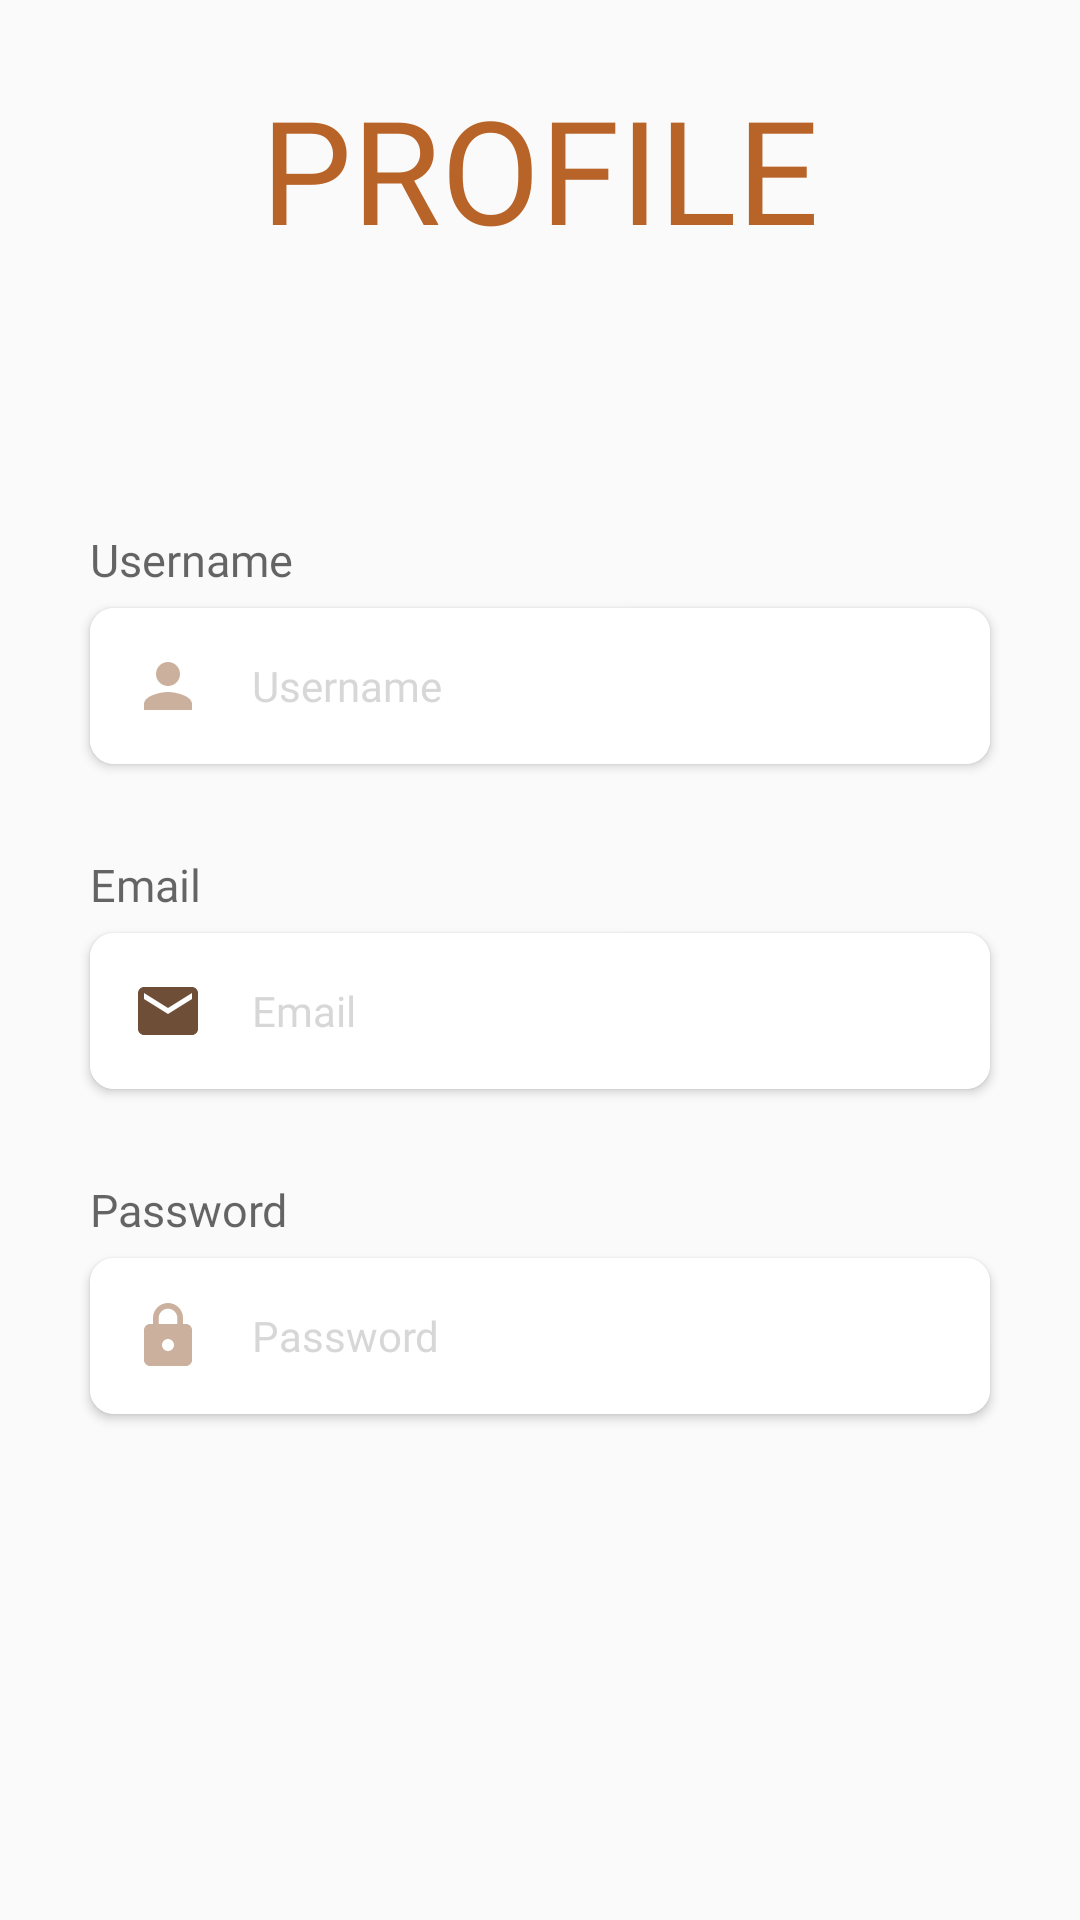

Layout XML and referenced resources for this Android screen:
<!-- AndroidManifest.xml: application theme Theme.Caffind -->
<!-- res/layout/fragment_profile.xml -->
<?xml version="1.0" encoding="utf-8"?>
<FrameLayout xmlns:android="http://schemas.android.com/apk/res/android"
    xmlns:tools="http://schemas.android.com/tools"
    android:layout_width="match_parent"
    android:layout_height="match_parent"
    xmlns:app="http://schemas.android.com/apk/res-auto"
    tools:context=".activities.fragments.FragmentProfile">

    <LinearLayout
        android:layout_width="match_parent"
        android:layout_height="wrap_content"
        android:orientation="vertical"
        android:padding="24dp">

        <TextView
            android:layout_width="match_parent"
            android:layout_height="wrap_content"
            android:gravity="center"
            android:text="PROFILE"
            android:textColor="@color/brown_04"
            android:fontFamily="@font/funnel_display_bold"
            android:textSize="48sp"
            android:layout_marginBottom="64dp"/>

        <TextView
            android:layout_width="match_parent"
            android:layout_height="wrap_content"
            android:layout_marginStart="6dp"
            android:layout_marginTop="24dp"
            android:text="Username"
            android:textColor="@color/black"
            android:fontFamily="@font/montserrat_semi_bold"
            android:textSize="15sp"
            android:alpha="0.6"/>

        <androidx.cardview.widget.CardView
            android:layout_width="match_parent"
            android:layout_height="wrap_content"
            android:layout_gravity="center"
            android:layout_margin="6dp"
            app:cardElevation="2dp"
            app:cardCornerRadius="8dp">

            <EditText
                android:id="@+id/edtUsername"
                android:layout_width="match_parent"
                android:layout_height="wrap_content"
                android:layout_gravity="center"
                android:fontFamily="@font/montserrat_medium"
                android:inputType="text"
                android:enabled="false"
                android:hint="Username"
                android:textSize="14sp"
                android:textColorHint="#99BDBDBD"
                android:textColor="@color/black"
                android:ellipsize="end"
                android:singleLine="true"
                android:scrollHorizontally="true"
                android:background="@color/white"
                android:drawableStart="@drawable/baseline_person_24"
                android:drawablePadding="16dp"
                android:padding="14dp">
            </EditText>
        </androidx.cardview.widget.CardView>

        <TextView
            android:layout_width="match_parent"
            android:layout_height="wrap_content"
            android:layout_marginStart="6dp"
            android:layout_marginTop="24dp"
            android:text="Email"
            android:textColor="@color/black"
            android:fontFamily="@font/montserrat_semi_bold"
            android:textSize="15sp"
            android:alpha="0.6"/>

        <androidx.cardview.widget.CardView
            android:layout_width="match_parent"
            android:layout_height="wrap_content"
            android:layout_gravity="center"
            android:layout_margin="6dp"
            app:cardElevation="2dp"
            app:cardCornerRadius="8dp">

            <EditText
                android:id="@+id/edtEmail"
                android:layout_width="match_parent"
                android:layout_height="wrap_content"
                android:layout_gravity="center"
                android:fontFamily="@font/montserrat_medium"
                android:inputType="textEmailAddress"
                android:enabled="false"
                android:hint="Email"
                android:textSize="14sp"
                android:textColorHint="#99BDBDBD"
                android:textColor="@color/black"
                android:ellipsize="end"
                android:singleLine="true"
                android:scrollHorizontally="true"
                android:background="@color/white"
                android:drawableStart="@drawable/baseline_email_24"
                android:drawablePadding="16dp"
                android:padding="14dp">
            </EditText>
        </androidx.cardview.widget.CardView>

        <TextView
            android:layout_width="match_parent"
            android:layout_height="wrap_content"
            android:layout_marginStart="6dp"
            android:layout_marginTop="24dp"
            android:text="Password"
            android:textColor="@color/black"
            android:fontFamily="@font/montserrat_semi_bold"
            android:textSize="15sp"
            android:alpha="0.6"/>

        <androidx.cardview.widget.CardView
            android:layout_width="match_parent"
            android:layout_height="wrap_content"
            android:layout_gravity="center"
            android:layout_margin="6dp"
            app:cardElevation="2dp"
            app:cardCornerRadius="8dp">

            <EditText
                android:id="@+id/edtPassword"
                android:layout_width="match_parent"
                android:layout_height="wrap_content"
                android:layout_gravity="center"
                android:fontFamily="@font/montserrat_medium"
                android:inputType="text"
                android:enabled="false"
                android:hint="Password"
                android:textSize="14sp"
                android:textColorHint="#99BDBDBD"
                android:textColor="@color/black"
                android:ellipsize="end"
                android:singleLine="true"
                android:scrollHorizontally="true"
                android:background="@color/white"
                android:drawableStart="@drawable/baseline_lock_24"
                android:drawablePadding="16dp"
                android:padding="14dp">
            </EditText>
        </androidx.cardview.widget.CardView>
    </LinearLayout>
</FrameLayout>
<!-- resources referenced by this layout -->
<resources>
  <color name="black">#FF000000</color>
  <color name="brown_04">#B86327</color>
  <color name="white">#FFFFFFFF</color>
  <!-- drawable baseline_email_24 (drawable) -->
  <vector xmlns:android="http://schemas.android.com/apk/res/android" android:height="24dp" android:tint="#6F4E37" android:viewportHeight="24" android:viewportWidth="24" android:width="24dp">
        
      <path android:fillColor="@android:color/white" android:pathData="M20,4L4,4c-1.1,0 -1.99,0.9 -1.99,2L2,18c0,1.1 0.9,2 2,2h16c1.1,0 2,-0.9 2,-2L22,6c0,-1.1 -0.9,-2 -2,-2zM20,8l-8,5 -8,-5L4,6l8,5 8,-5v2z"/>
      
  </vector>
  <!-- drawable baseline_lock_24 (drawable) -->
  <vector xmlns:android="http://schemas.android.com/apk/res/android" android:height="24dp" android:tint="#99A67B5B" android:viewportHeight="24" android:viewportWidth="24" android:width="24dp">
        
      <path android:fillColor="@android:color/white" android:pathData="M18,8h-1L17,6c0,-2.76 -2.24,-5 -5,-5S7,3.24 7,6v2L6,8c-1.1,0 -2,0.9 -2,2v10c0,1.1 0.9,2 2,2h12c1.1,0 2,-0.9 2,-2L20,10c0,-1.1 -0.9,-2 -2,-2zM12,17c-1.1,0 -2,-0.9 -2,-2s0.9,-2 2,-2 2,0.9 2,2 -0.9,2 -2,2zM15.1,8L8.9,8L8.9,6c0,-1.71 1.39,-3.1 3.1,-3.1 1.71,0 3.1,1.39 3.1,3.1v2z"/>
      
  </vector>
  <!-- drawable baseline_person_24 (drawable) -->
  <vector xmlns:android="http://schemas.android.com/apk/res/android" android:height="24dp" android:tint="#99A67B5B" android:viewportHeight="24" android:viewportWidth="24" android:width="24dp">
        
      <path android:fillColor="@android:color/white" android:pathData="M12,12c2.21,0 4,-1.79 4,-4s-1.79,-4 -4,-4 -4,1.79 -4,4 1.79,4 4,4zM12,14c-2.67,0 -8,1.34 -8,4v2h16v-2c0,-2.66 -5.33,-4 -8,-4z"/>
      
  </vector>
  <style name="Theme.Caffind" parent="Base.Theme.Caffind" />
  <style name="Base.Theme.Caffind" parent="Theme.AppCompat.DayNight.NoActionBar">
          
          <item name="android:windowTranslucentStatus">true</item>
          <item name="android:statusBarColor">@android:color/transparent</item>
  
          
      </style>
</resources>
